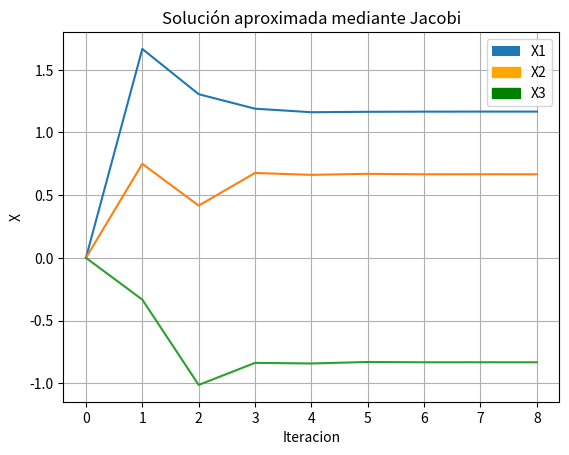

Write the Python code that produced this figure.
import numpy as np
import matplotlib.pyplot as plt
import matplotlib.patches as mpatches

print("TP Metodo de Jacobi. Integrantes: Mariel Kovinchich, Damian Lescano")

print("\nSe toman los siguientes datos:")

A = np.array([[3,1,-1], 
	      	[1,4,1],
			[2,1,6]],float)

b = np.array([[5],[3],[-2]], float) 

x = np.array([[0],[0],[0]],float)

print ("\nMatriz A:\n", A)

print ("\nVector b:\n", b)

print("\nVector x:\n", x)

def verificarInversivilidadDeD(D):
	print("\nSe comprueba si la matriz diagonal puede ser inversibles\n")
	print("---------------------------\n")
	determinante = np.linalg.det(D)
	if(determinante == 0):
		print(f"El determinante de la matriz D es {determinante}, por lo tanto no es inversible y no se puede usar el metodo de Jacobi")
		return False
	else:
		print(f"El determinante de la matriz D es distinto de 0 ({determinante}), por lo tanto es inversible y se puede usar el metodo de Jacobi")
		return True


def diagonal(A):
	print("A partir de la matriz A, se saca la diagonal y R o (L + U)")
	D = np.diag(np.diag(A)) 
	R = A - D 
		
	print("\nMatriz Diagonal:\n",D)
	print("\nMatriz L+U:\n",R)
		
	return D , R 
			
def jacobi(b,x,D,R): 
    
	n = len(x)
	copiaX = x.copy()
	print("Calculo de Jacobi\n")
	for i in range(n):
		
		x[i] = -(D[i, i]**-1) * np.dot(R[i, :], copiaX) + (D[i, i]**-1) * b[i]
		print("Metodo de Jacobi para X[", i,"] = ", x[i].round(3))

	return x

def imprimir(b,x,D,R): 
  
	e = 0.0001
	copiaX = x.copy()
	n = len(x)
	x1 = []
	x2 = []
	x3 = []

	print("Valores definidos de: ")
	print("\n- Numéro de iteraciones = ", max )
	print("\n- Criterio de parada = ", e)
	print("\n- Columnas de matriz = ", n)

	print("\nEmpieza el bucle para hacer el metodo")
	for k in range(1,max): 
		print("\nSe guardan los resultados de las variables x de cada interacion para los graficos\n")
		
		for i in range(n):
			if(i==0):
				x1.append(float(x[i]))
			elif(i==1):
				x2.append(float(x[i]))	
			else:
				x3.append(float(x[i]))	

		x = jacobi(b,x,D,R)
		print("\nCalculo de la norma\n")
		norma = np.linalg.norm(x - copiaX)
		
		print("---------------------------\n")
		print ("Numero de iteración: ", k )
		print("\n X : \n", x.round(3))
		print("\nNorma = ", abs(norma).round(6))
		print("\n---------------------------\n")

		print("Se comprueba si converge o no, si no converge, se copia el vector x actual y vuelve a empezar el ciclo")
		if norma<e:

			return x,k,x1,x2,x3
		
		else:

			copiaX = np.copy(x)

	return [[],max]

print("Se ejecuta la funcion Diagonal\n")

D, R = diagonal(A)

dInversible = verificarInversivilidadDeD(D)
print("Si es inversible, el algoritmo continua con el algoritmo con normalidad\n")
if(dInversible):

	max = 100

	x,k,x1,x2,x3 = imprimir(b,x,D,R)
	print("Se toman las listas x guardadas en cada iteracion y se hace un grafico de aproximacion\n")
	plt.plot(range(k), x1)
	plt.plot(range(k), x2)
	plt.plot(range(k), x3)
	
	print("Se ponen nombre a los ejes\n")
	plt.xlabel('Iteracion')
	plt.ylabel('X')
	plt.title('Solución aproximada mediante Jacobi')

	print("Se definen las funciones y sus colores para diferenciarlos\n")
	f1 = mpatches.Patch(label='X1')
	f2 = mpatches.Patch(color='orange', label="X2")
	f3 = mpatches.Patch(color='green', label="X3")
	
	print("Se agrega una leyenda para cada funcion\n")
	plt.legend(handles= [f1,f2,f3])

	print("Se agrega una grilla para mejor vizualizacion\n")
	plt.grid(True)

	print("Muestra el grafico\n")
	plt.show()

	print("Si el numero de iteraciones hechas es el mismo que el maximo de iteraciones, la matriz no converge\n ")
	if(k == max):
		print("\nEl método diverge o no converge para la cota de error pedido")

	else: 
		print("\nEl vector 'x' es:")
		print(x.round(3))

		print("\nEl numero de iteraciones es: ", k)
		print("\n")




